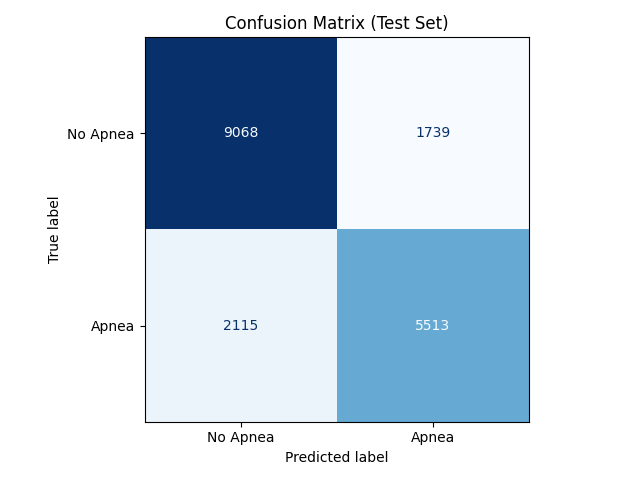

Data behind this chart, as committed beside it:
, Pred 0, Pred 1
True 0, 9068, 1739
True 1, 2115, 5513
